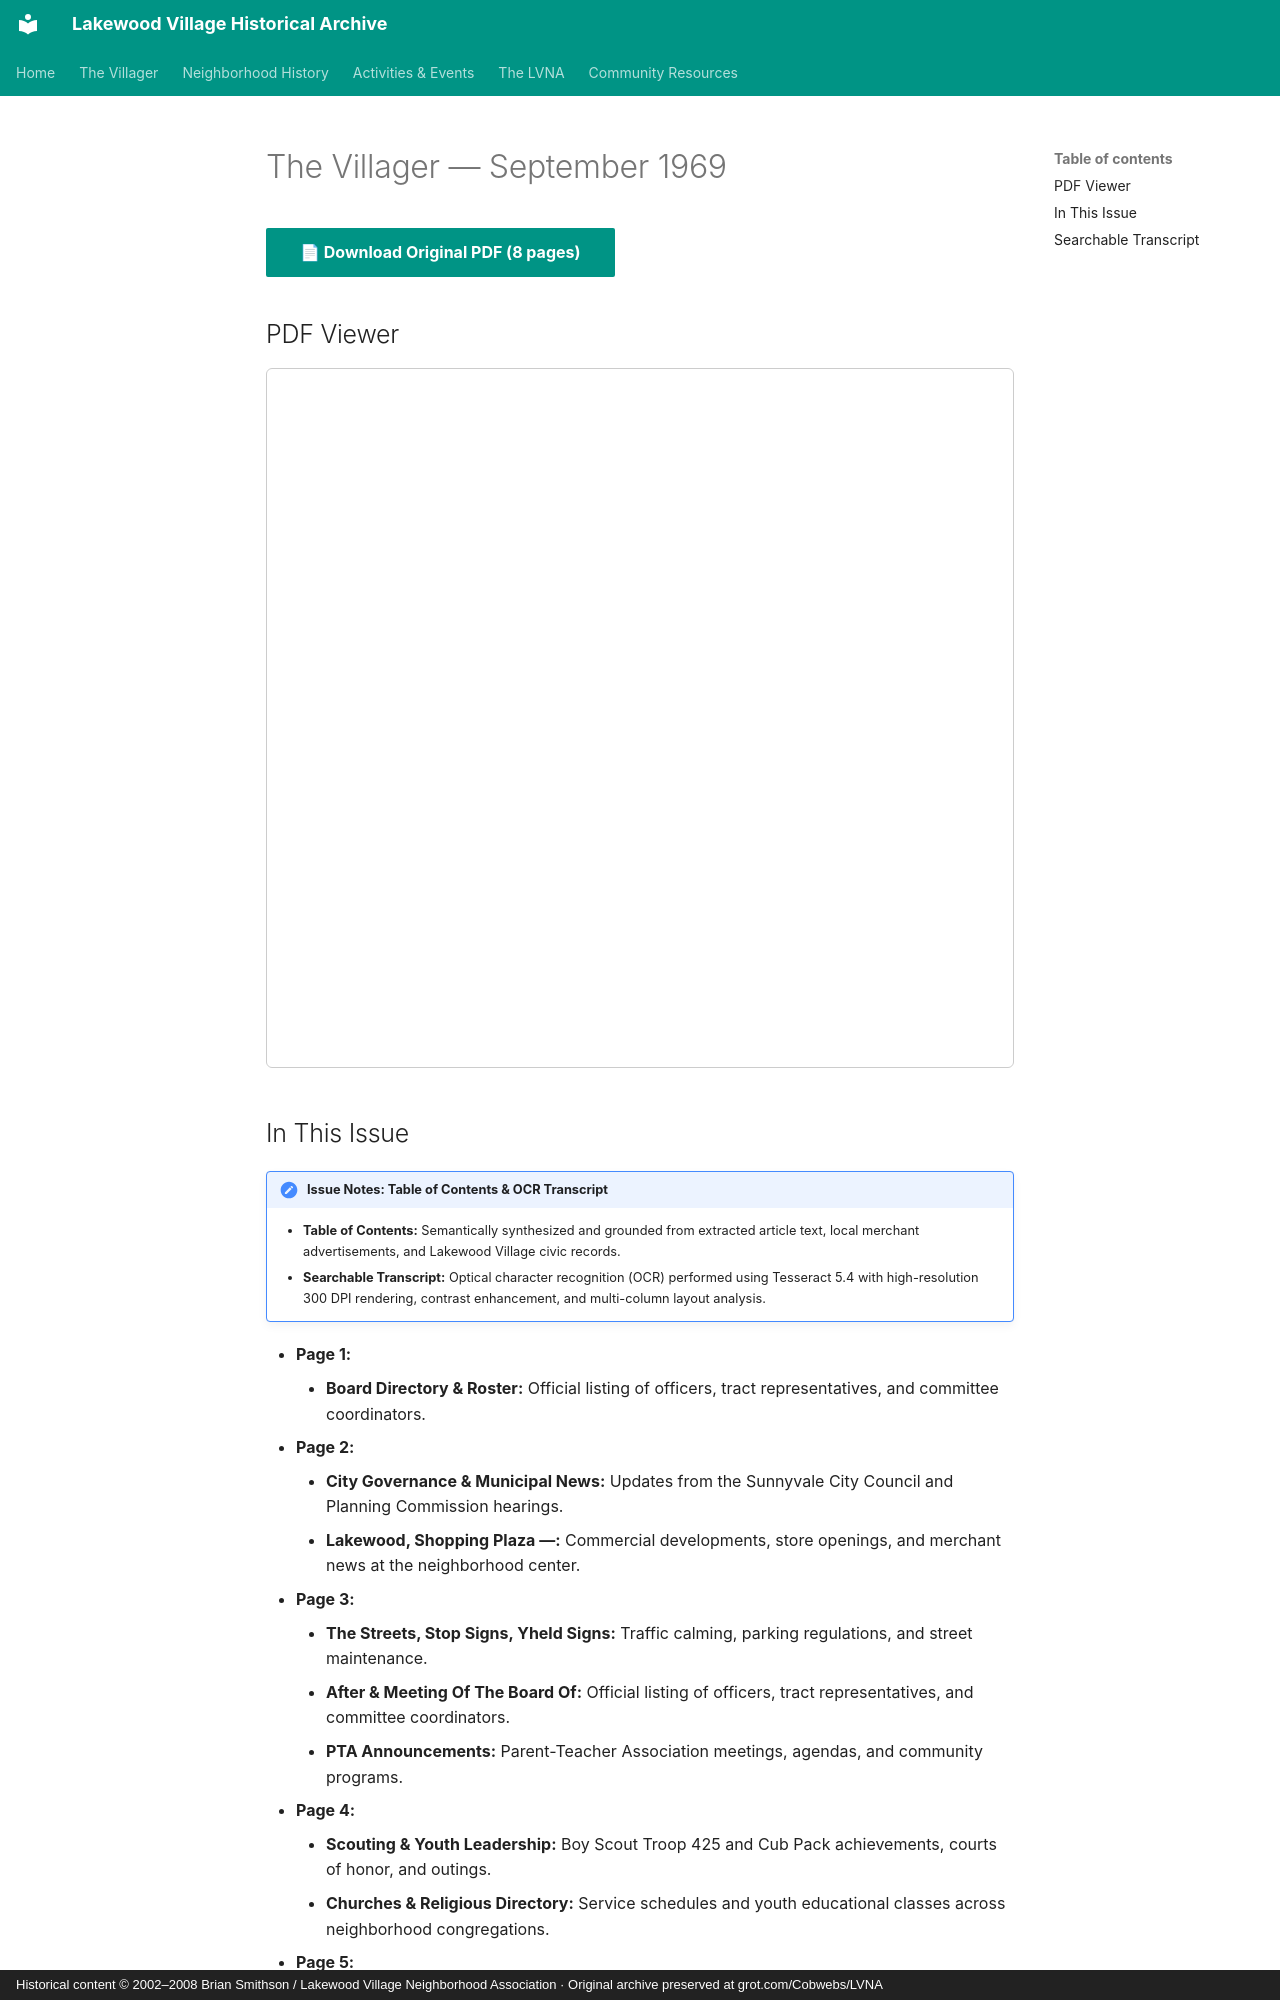

repository: patpat9/lvna_archive · page: Villager/Issues/1969-09/index.html · generator: mkdocs · copyright: Historical content © 2002–2008 Brian Smithson / Lakewood Village Neighborhood Association · Original archive preserved at grot.com/Cobwebs/LVNA

# The Villager — September 1969

[📄 **Download Original PDF** (8 pages)](../Villager_Back_Issues/LVRA_Villager/1969-09.pdf){ .md-button .md-button--primary }

## PDF Viewer

<iframe src="../../../Villager/Villager_Back_Issues/LVRA_Villager/1969-09.pdf" width="100%" height="700px" style="border: 1px solid #ccc; border-radius: 6px;">
  <p>Your browser does not support inline PDFs. <a href="../../../Villager/Villager_Back_Issues/LVRA_Villager/1969-09.pdf">Click here to download.</a></p>
</iframe>

## In This Issue

!!! note "Issue Notes: Table of Contents & OCR Transcript"
    - **Table of Contents:** Semantically synthesized and grounded from extracted article text, local merchant advertisements, and Lakewood Village civic records.
    - **Searchable Transcript:** Optical character recognition (OCR) performed using Tesseract 5.4 with high-resolution 300 DPI rendering, contrast enhancement, and multi-column layout analysis.

- **Page 1:**
    - **Board Directory & Roster:** Official listing of officers, tract representatives, and committee coordinators.
- **Page 2:**
    - **City Governance & Municipal News:** Updates from the Sunnyvale City Council and Planning Commission hearings.
    - **Lakewood, Shopping Plaza —:** Commercial developments, store openings, and merchant news at the neighborhood center.
- **Page 3:**
    - **The Streets, Stop Signs, Yheld Signs:** Traffic calming, parking regulations, and street maintenance.
    - **After & Meeting Of The Board Of:** Official listing of officers, tract representatives, and committee coordinators.
    - **PTA Announcements:** Parent-Teacher Association meetings, agendas, and community programs.
- **Page 4:**
    - **Scouting & Youth Leadership:** Boy Scout Troop 425 and Cub Pack achievements, courts of honor, and outings.
    - **Churches & Religious Directory:** Service schedules and youth educational classes across neighborhood congregations.
- **Page 5:**
    - **Of Lakewood Village, However He Can:** Santa and his elves visiting Lakewood Village streets aboard a motorized float.
    - **Pre-Kindergarden Glasses Are On:** Seasonal horticultural advice, lawn fertilization, and gardening tips.
    - **Churches & Religious Directory:** Service schedules and youth educational classes across neighborhood congregations.
- **Page 6:**
    - **Association Elections:** Nominations and election proceedings for executive officers and unit representatives.
    - **Classified Ads & Local Services:** Resident classified advertisements, automotive services, and neighborhood babysitting.
- **Page 7:**
    - **Youth Activities & Teen Club:** Recreational outings, dances, and mentorship programs for neighborhood youth.
    - **Lakewood Village Kesident'S Ass‘He:** Commercial developments, store openings, and merchant news at the neighborhood center.
- **Page 8:**
    - **. Lakewood Lounge:** Commercial developments, store openings, and merchant news at the neighborhood center.
    - **Classified Ads & Local Services:** Resident classified advertisements, automotive services, and neighborhood babysitting.
